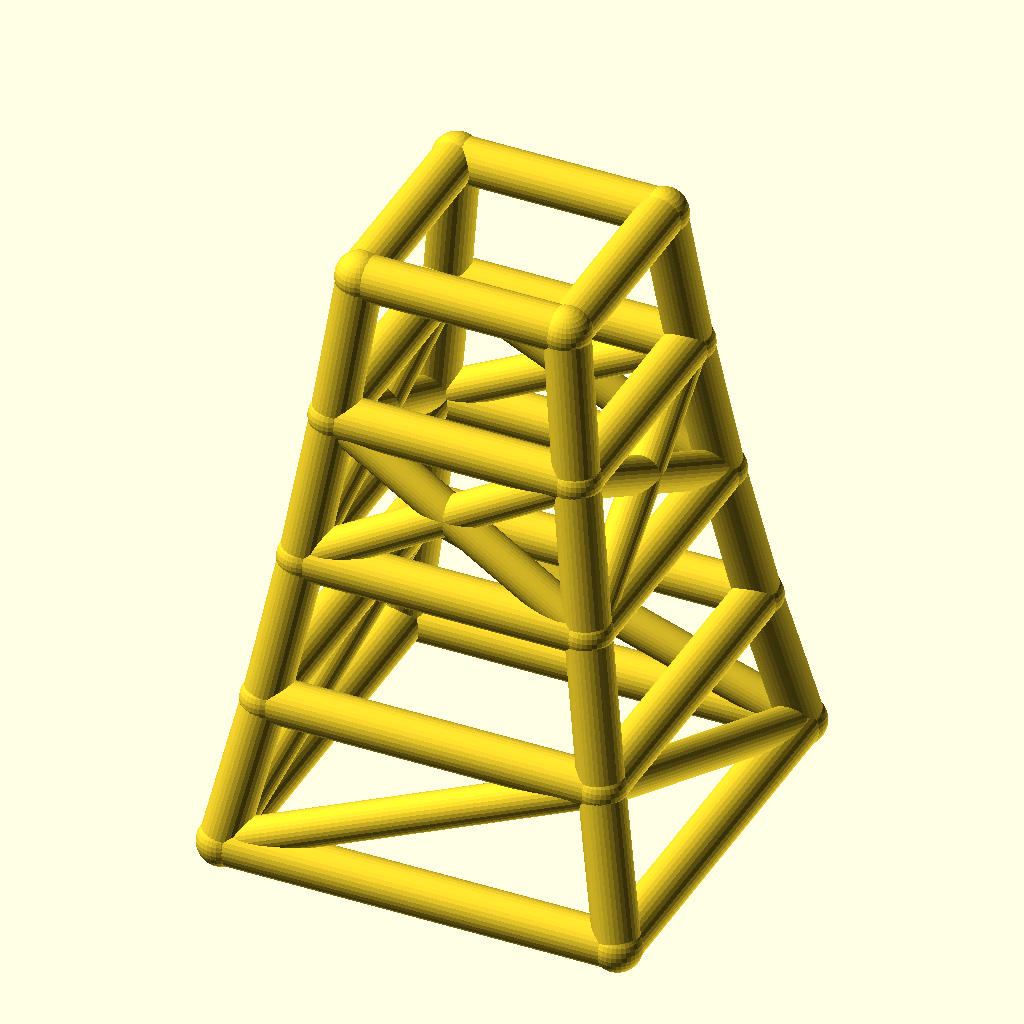
Cell 1: rendered with the file's own defaults.
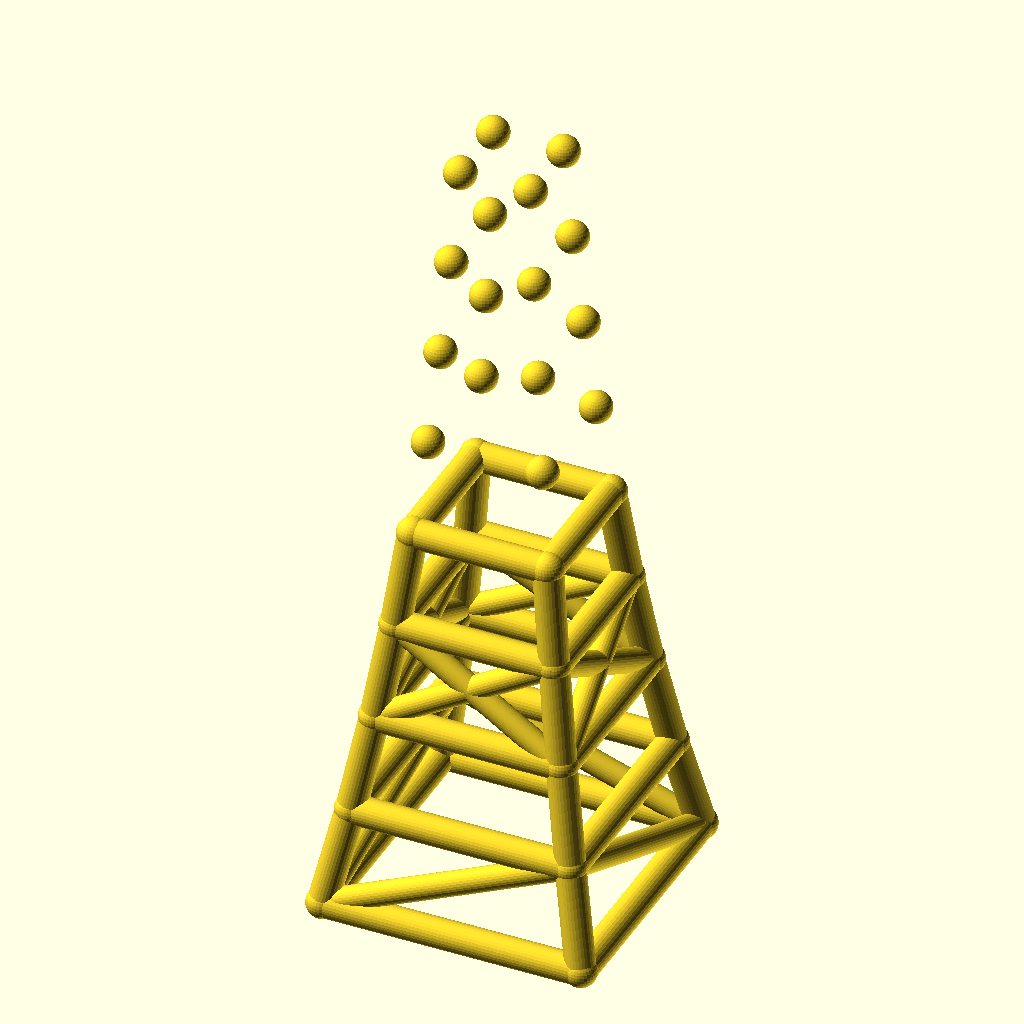
Cell 2: the same model with levels = 8.
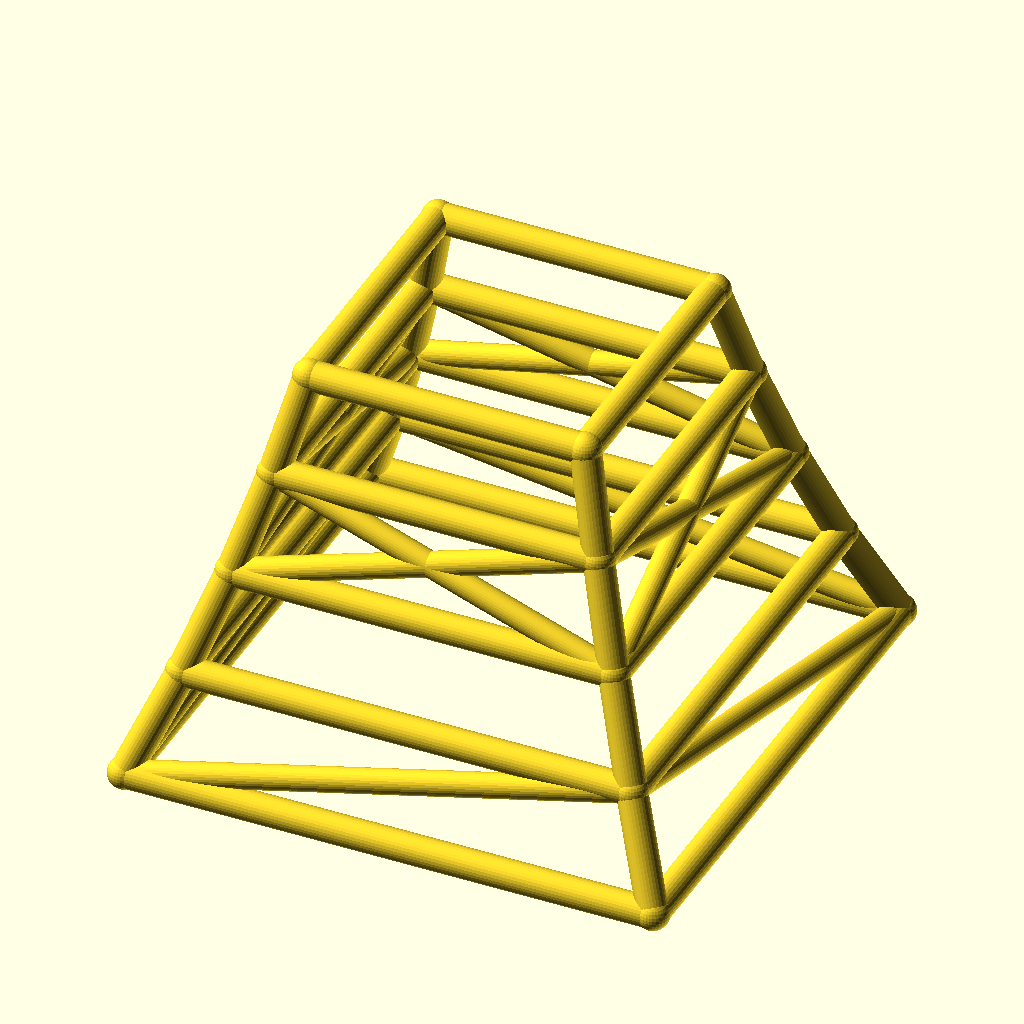
Cell 3: base_w = 160 (everything else at default).
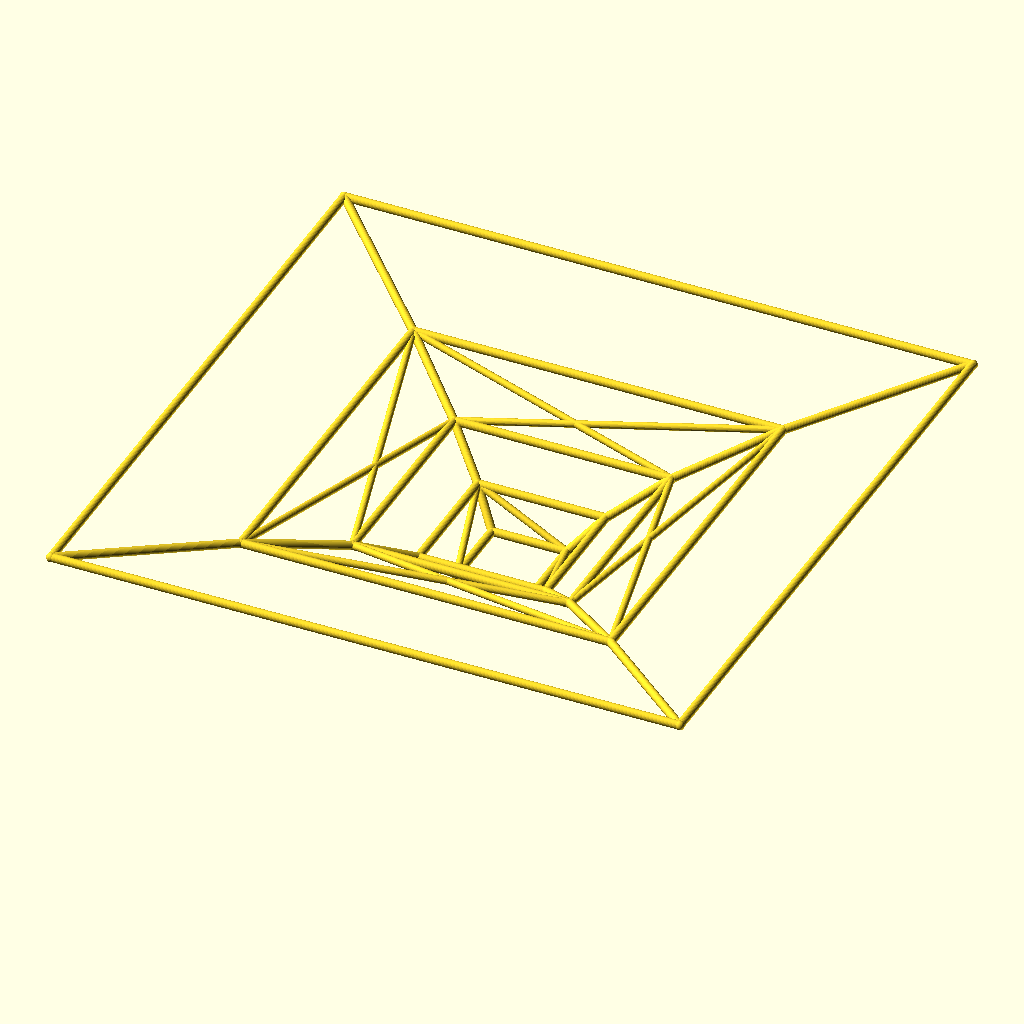
Cell 4 — taper set to 1.7, the other parameters unchanged.
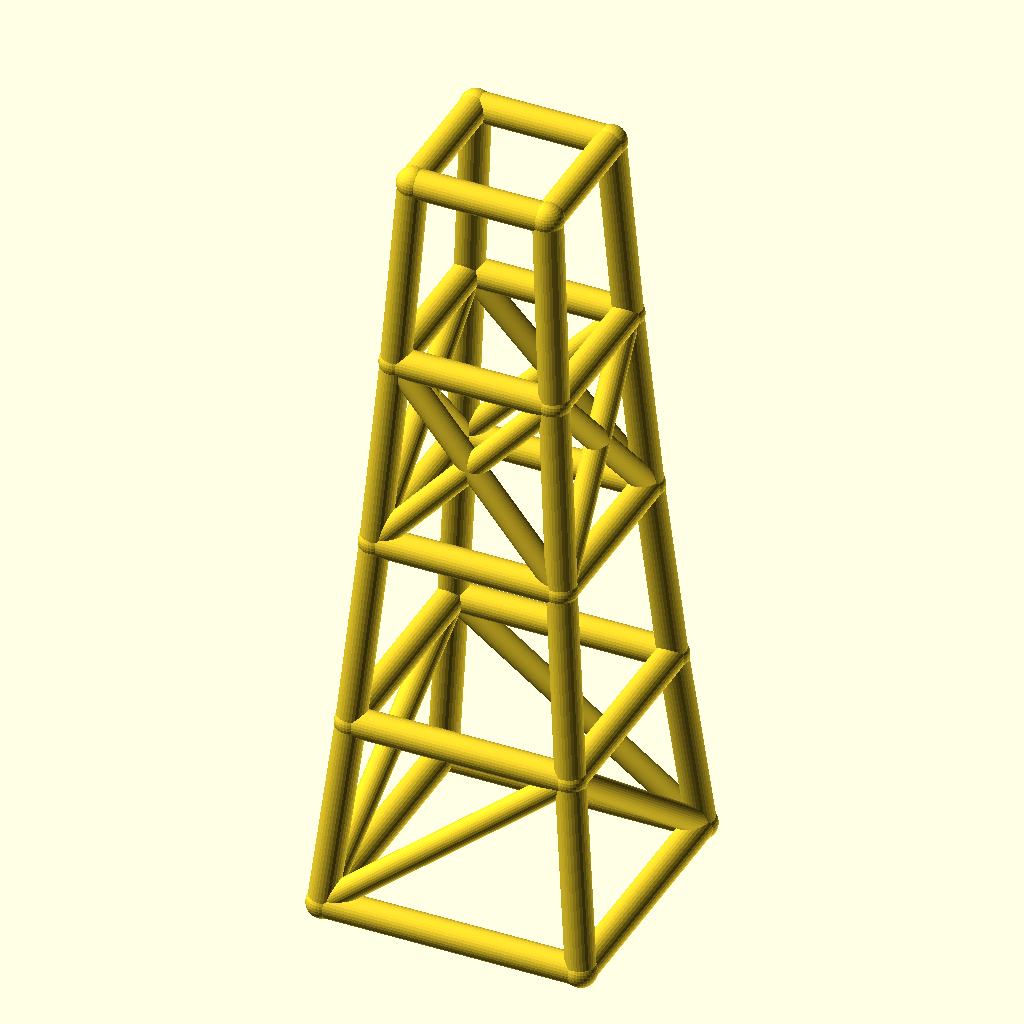
Cell 5: level_h = 60 (everything else at default).
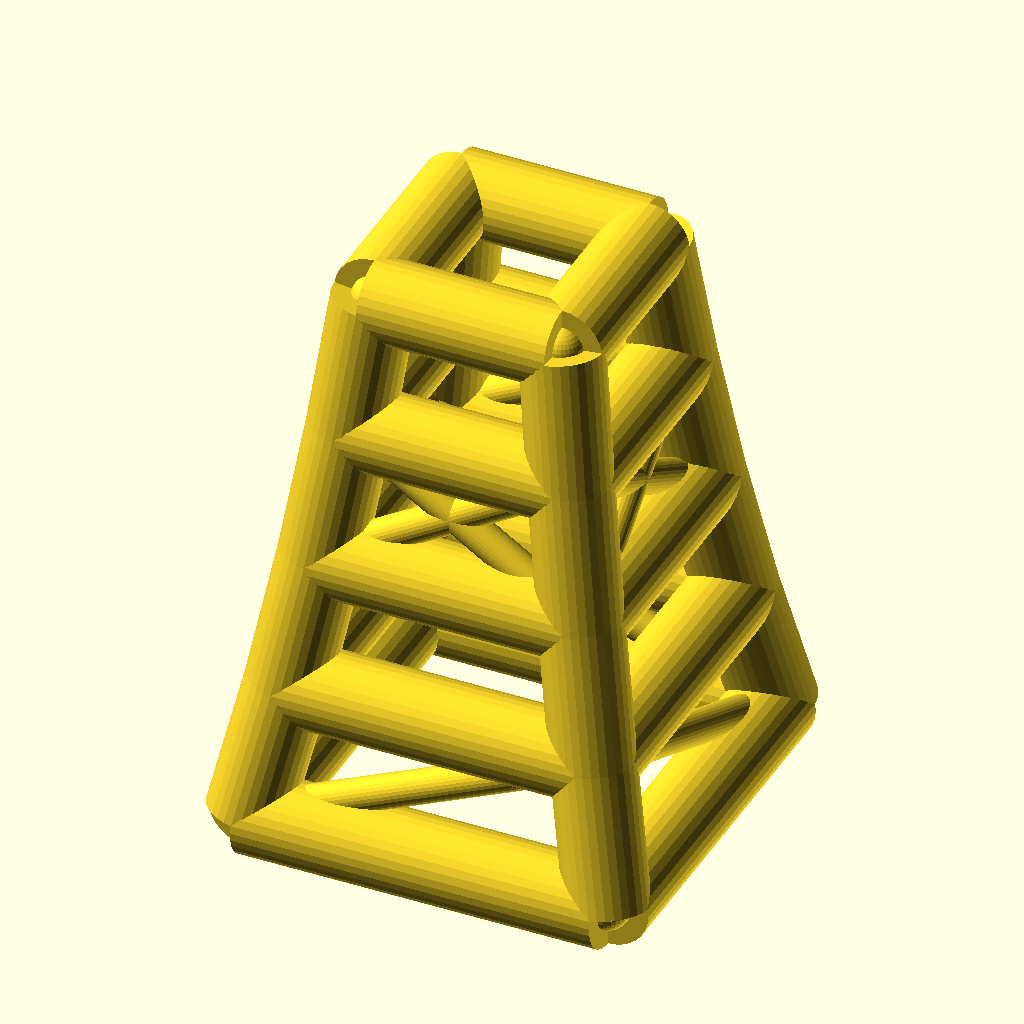
Cell 6: leg_r = 9 (everything else at default).
All cells are drawn from the same view direction (rotation 55°, 0°, 25°, orthographic, colour scheme Cornfield), but the view is re-fitted for each cell, so position and scale can differ between cells as well as the parameter.
The OpenSCAD source (optional_data/data/wire2/masttowers/scene_0221.scad):
$fn = 32;

// ----------------------------------------------------------------------
// Tapered four-leg tower: 4 levels, base 80 mm, taper 0.85 per level
// ----------------------------------------------------------------------

// --- parameters (mm) ---
levels = 4;               // number of tower levels
base_w = 80;              // bottom ring width (X and Y)
taper = 0.85;             // ring width multiplier per level
level_h = 30;             // height of one level
leg_r = 4.5;              // leg / ring member radius
brace_r = 3.7;            // diagonal brace radius
joint_r = 4.9;            // joint ball radius

bbox_x = base_w + 2 * joint_r;  // overall X, joints included
bbox_y = base_w + 2 * joint_r;  // overall Y, joints included
bbox_z = levels * level_h + 2 * joint_r;  // overall Z, joints included
leg_d = 2 * leg_r;  // leg / ring stock diameter
brace_d = 2 * brace_r;  // brace stock diameter
joint_d = 2 * joint_r;  // joint ball diameter
top_w = base_w * pow(taper, levels);  // width of the top ring
nodes = [for (lvl = [0 : levels], sx = [-1, 1], sy = [-1, 1]) [sx * base_w * pow(taper, lvl) / 2, sy * base_w * pow(taper, lvl) / 2, lvl * level_h]];

module member(a, b, r) {
  /* round stock from joint a to joint b, ends buried in the joint balls */
  d = b - a;
  length = norm(d);
  translate(a) rotate([0, acos(d[2] / length), atan2(d[1], d[0])])
    cylinder(h = length, r = r);
}

module joint(p, r) {
  /* ball at the joint centre, fatter than every member meeting there */
  translate(p) sphere(r = r);
}

/* members - each call is one graph edge */
member(nodes[0], nodes[4], leg_r);
member(nodes[1], nodes[5], leg_r);
member(nodes[2], nodes[6], leg_r);
member(nodes[3], nodes[7], leg_r);
member(nodes[4], nodes[8], leg_r);
member(nodes[5], nodes[9], leg_r);
member(nodes[6], nodes[10], leg_r);
member(nodes[7], nodes[11], leg_r);
member(nodes[8], nodes[12], leg_r);
member(nodes[9], nodes[13], leg_r);
member(nodes[10], nodes[14], leg_r);
member(nodes[11], nodes[15], leg_r);
member(nodes[12], nodes[16], leg_r);
member(nodes[13], nodes[17], leg_r);
member(nodes[14], nodes[18], leg_r);
member(nodes[15], nodes[19], leg_r);
member(nodes[0], nodes[1], leg_r);
member(nodes[2], nodes[3], leg_r);
member(nodes[0], nodes[2], leg_r);
member(nodes[1], nodes[3], leg_r);
member(nodes[4], nodes[5], leg_r);
member(nodes[6], nodes[7], leg_r);
member(nodes[4], nodes[6], leg_r);
member(nodes[5], nodes[7], leg_r);
member(nodes[8], nodes[9], leg_r);
member(nodes[10], nodes[11], leg_r);
member(nodes[8], nodes[10], leg_r);
member(nodes[9], nodes[11], leg_r);
member(nodes[12], nodes[13], leg_r);
member(nodes[14], nodes[15], leg_r);
member(nodes[12], nodes[14], leg_r);
member(nodes[13], nodes[15], leg_r);
member(nodes[16], nodes[17], leg_r);
member(nodes[18], nodes[19], leg_r);
member(nodes[16], nodes[18], leg_r);
member(nodes[17], nodes[19], leg_r);
member(nodes[0], nodes[5], brace_r);
member(nodes[3], nodes[6], brace_r);
member(nodes[0], nodes[6], brace_r);
member(nodes[3], nodes[5], brace_r);
member(nodes[8], nodes[13], brace_r);
member(nodes[9], nodes[12], brace_r);
member(nodes[10], nodes[15], brace_r);
member(nodes[11], nodes[14], brace_r);
member(nodes[8], nodes[14], brace_r);
member(nodes[10], nodes[12], brace_r);
member(nodes[9], nodes[15], brace_r);
member(nodes[11], nodes[13], brace_r);

/* joint balls */
for (p = nodes) joint(p, joint_r);
Parameter table extracted from the source (name, type, default, range or options):
levels: number, default 4
base_w: number, default 80
taper: number, default 0.85
level_h: number, default 30
leg_r: number, default 4.5
brace_r: number, default 3.7
joint_r: number, default 4.9
